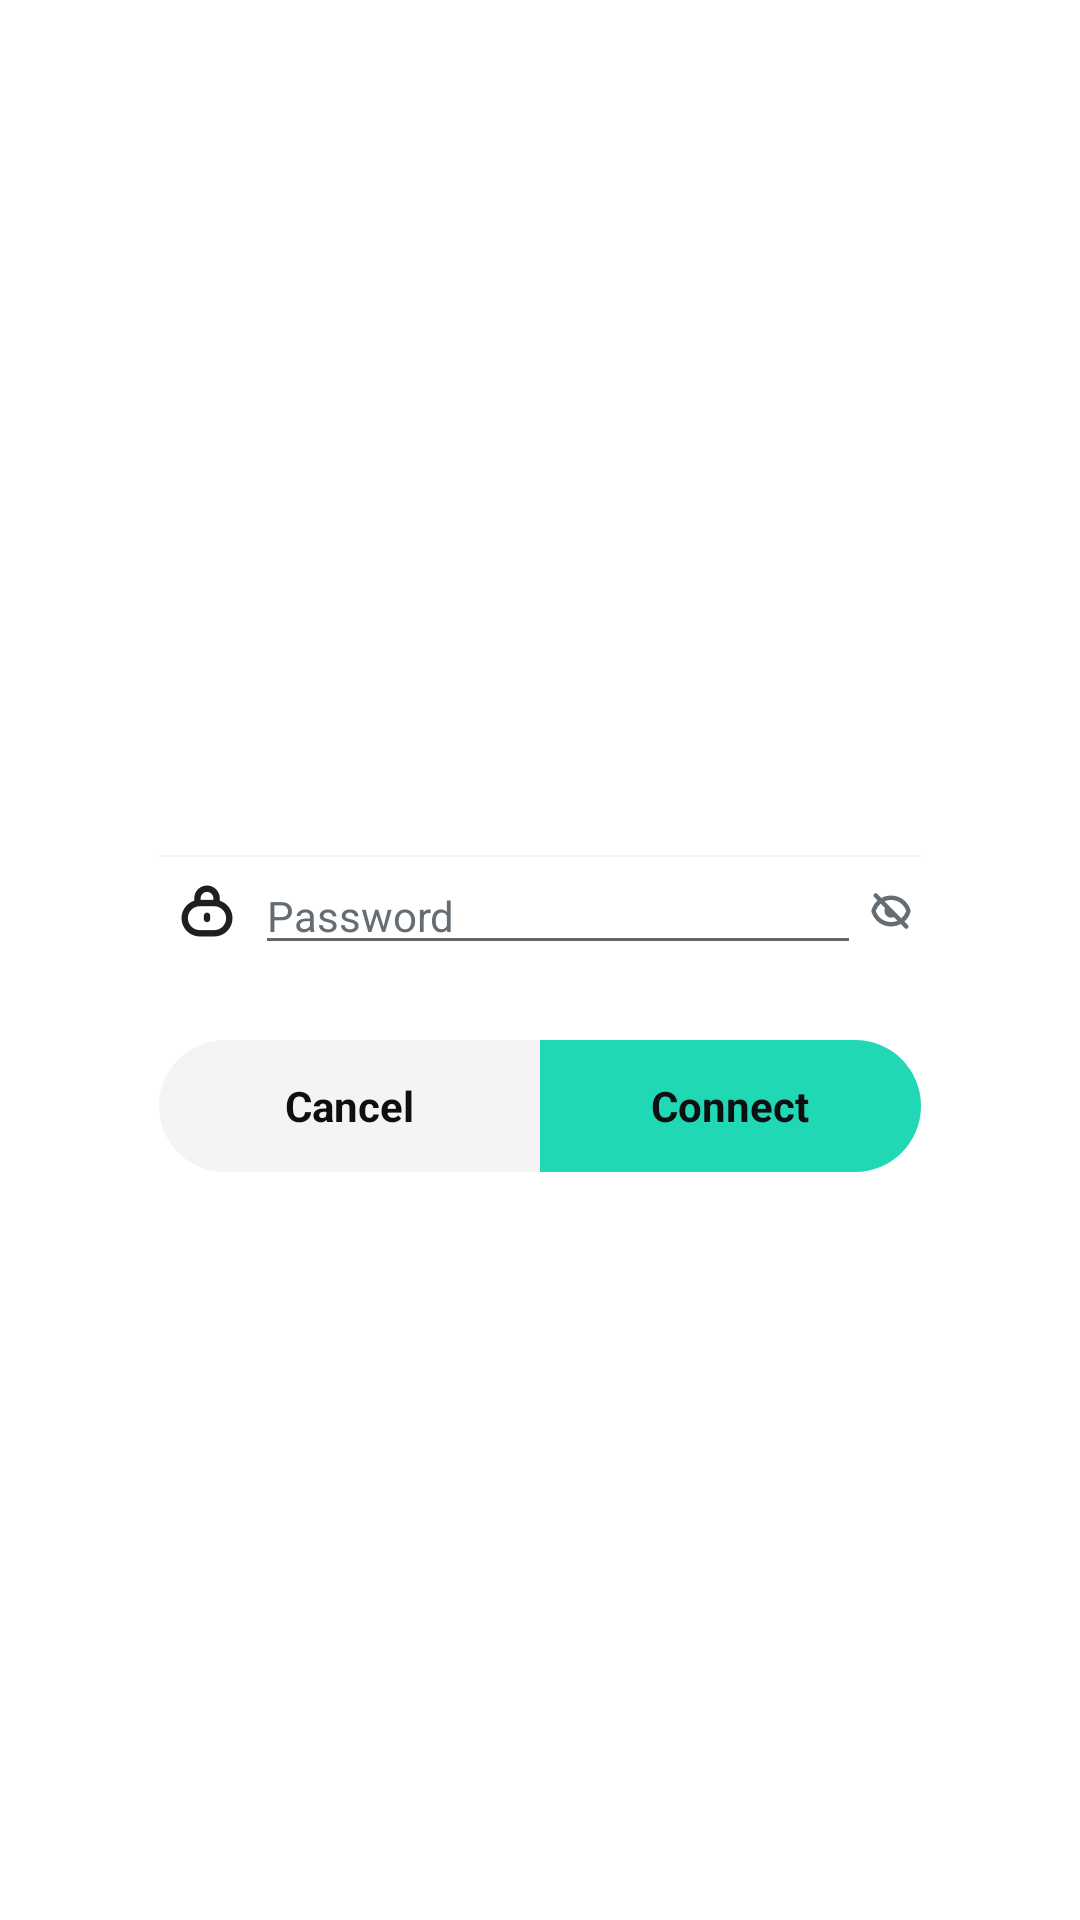

Android layout source for this screen:
<!-- AndroidManifest.xml: application theme Theme.SecureWifiAnalyzer -->
<!-- res/layout/dialog_connect_wifi.xml -->
<?xml version="1.0" encoding="utf-8"?>
<androidx.appcompat.widget.LinearLayoutCompat xmlns:android="http://schemas.android.com/apk/res/android"
    android:layout_width="match_parent"
    android:layout_height="match_parent"
    android:gravity="center">
    <androidx.appcompat.widget.LinearLayoutCompat
        android:layout_width="match_parent"
        android:layout_height="wrap_content"
        android:padding="15dp"
        android:orientation="vertical"
        android:layout_marginLeft="38dp"
        android:layout_marginRight="38dp"
        android:gravity="center_horizontal"
        android:background="@drawable/bg_ffffff_8dp">
        <androidx.appcompat.widget.AppCompatTextView
            android:id="@+id/tv_wifi_name"
            android:layout_width="wrap_content"
            android:layout_height="wrap_content"
            android:textSize="16sp"
            android:textStyle="bold"
            android:textColor="#0E0F11" />
        <View
            android:layout_width="match_parent"
            android:layout_height="0.5dp"
            android:background="#26A5ABB3"
            android:layout_marginTop="14dp"/>
        <androidx.appcompat.widget.LinearLayoutCompat
            android:layout_width="match_parent"
            android:layout_height="wrap_content"
            android:gravity="center_vertical"
            android:orientation="horizontal">
            <androidx.appcompat.widget.AppCompatImageView
                android:layout_width="32dp"
                android:layout_height="32dp"
                android:src="@drawable/suo2"/>
            <androidx.appcompat.widget.AppCompatEditText
                android:id="@+id/et_wifi_pwd"
                android:layout_width="0dp"
                android:layout_height="wrap_content"
                android:layout_weight="1"
                android:textSize="14sp"
                android:hint="Password"
                android:inputType="textPassword"
                android:singleLine="true"
                android:textColor="#1F1F22"
                android:textColorHint="#656D73"/>
            <androidx.appcompat.widget.AppCompatImageView
                android:id="@+id/iv_show_pwd"
                android:layout_width="20dp"
                android:layout_height="20dp"
                android:src="@drawable/show_wifi_pwd_selector"/>
        </androidx.appcompat.widget.LinearLayoutCompat>
        <androidx.appcompat.widget.LinearLayoutCompat
            android:layout_width="match_parent"
            android:layout_height="44dp"
            android:layout_marginTop="25dp">
            <androidx.appcompat.widget.AppCompatTextView
                android:id="@+id/tv_cancel"
                android:layout_width="0dp"
                android:layout_height="match_parent"
                android:layout_weight="1"
                android:gravity="center"
                android:text="Cancel"
                android:textSize="14sp"
                android:textStyle="bold"
                android:textColor="#0E0F11"
                android:background="@drawable/bg_cancel"/>
            <androidx.appcompat.widget.AppCompatTextView
                android:id="@+id/tv_connect_wifi"
                android:layout_width="0dp"
                android:layout_height="match_parent"
                android:layout_weight="1"
                android:gravity="center"
                android:text="Connect"
                android:textSize="14sp"
                android:textStyle="bold"
                android:textColor="#0E0F11"
                android:background="@drawable/bg_connect_wifi"/>
        </androidx.appcompat.widget.LinearLayoutCompat>
    </androidx.appcompat.widget.LinearLayoutCompat>
</androidx.appcompat.widget.LinearLayoutCompat>
<!-- resources referenced by this layout -->
<resources>
  <!-- drawable bg_cancel (drawable) -->
  <?xml version="1.0" encoding="utf-8"?>
  <shape xmlns:android="http://schemas.android.com/apk/res/android">
      <corners android:topLeftRadius="22dp"
          android:bottomLeftRadius="22dp"/>
      <solid android:color="#F4F4F4"/>
  </shape>
  <!-- drawable bg_connect_wifi (drawable) -->
  <?xml version="1.0" encoding="utf-8"?>
  <shape xmlns:android="http://schemas.android.com/apk/res/android">
      <corners android:topRightRadius="22dp"
          android:bottomRightRadius="22dp"/>
      <solid android:color="#20D8B4"/>
  </shape>
  <!-- drawable show_wifi_pwd_selector (drawable) -->
  <?xml version="1.0" encoding="utf-8"?>
  <selector xmlns:android="http://schemas.android.com/apk/res/android">
      <item android:drawable="@drawable/eye1" android:state_selected="true"/>
      <item android:drawable="@drawable/eye2" android:state_selected="false"/>
  </selector>
  <!-- drawable suo2: png bitmap (drawable-xxhdpi, 2556 bytes) -->
  <style name="Theme.SecureWifiAnalyzer" parent="Theme.MaterialComponents.DayNight.NoActionBar">
          <item name="android:statusBarColor">@android:color/transparent</item>
          <item name="android:windowLightStatusBar">true</item>
      </style>
  <!-- drawable eye1: png bitmap (drawable-xxhdpi, 1837 bytes) -->
  <!-- drawable eye2: png bitmap (drawable-xxhdpi, 2048 bytes) -->
</resources>
